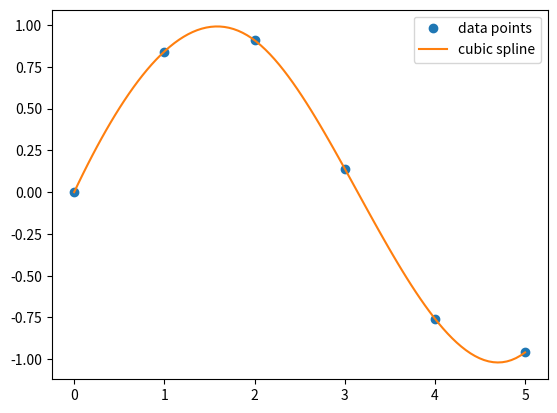

Reproduce this figure in Python.
import numpy as np
import matplotlib.pyplot as plt
from scipy.interpolate import CubicSpline

# Sample data points
x = np.array([0, 1, 2, 3, 4, 5])
y = np.sin(x)

# cubic spline interpolator
cs = CubicSpline(x, y)

# Evaluate spline at finer points
x_fine = np.linspace(0, 5, 100)
y_fine = cs(x_fine)

# Plot
plt.plot(x, y, 'o', label='data points')
plt.plot(x_fine, y_fine, '-', label='cubic spline')
plt.legend()
plt.show()
